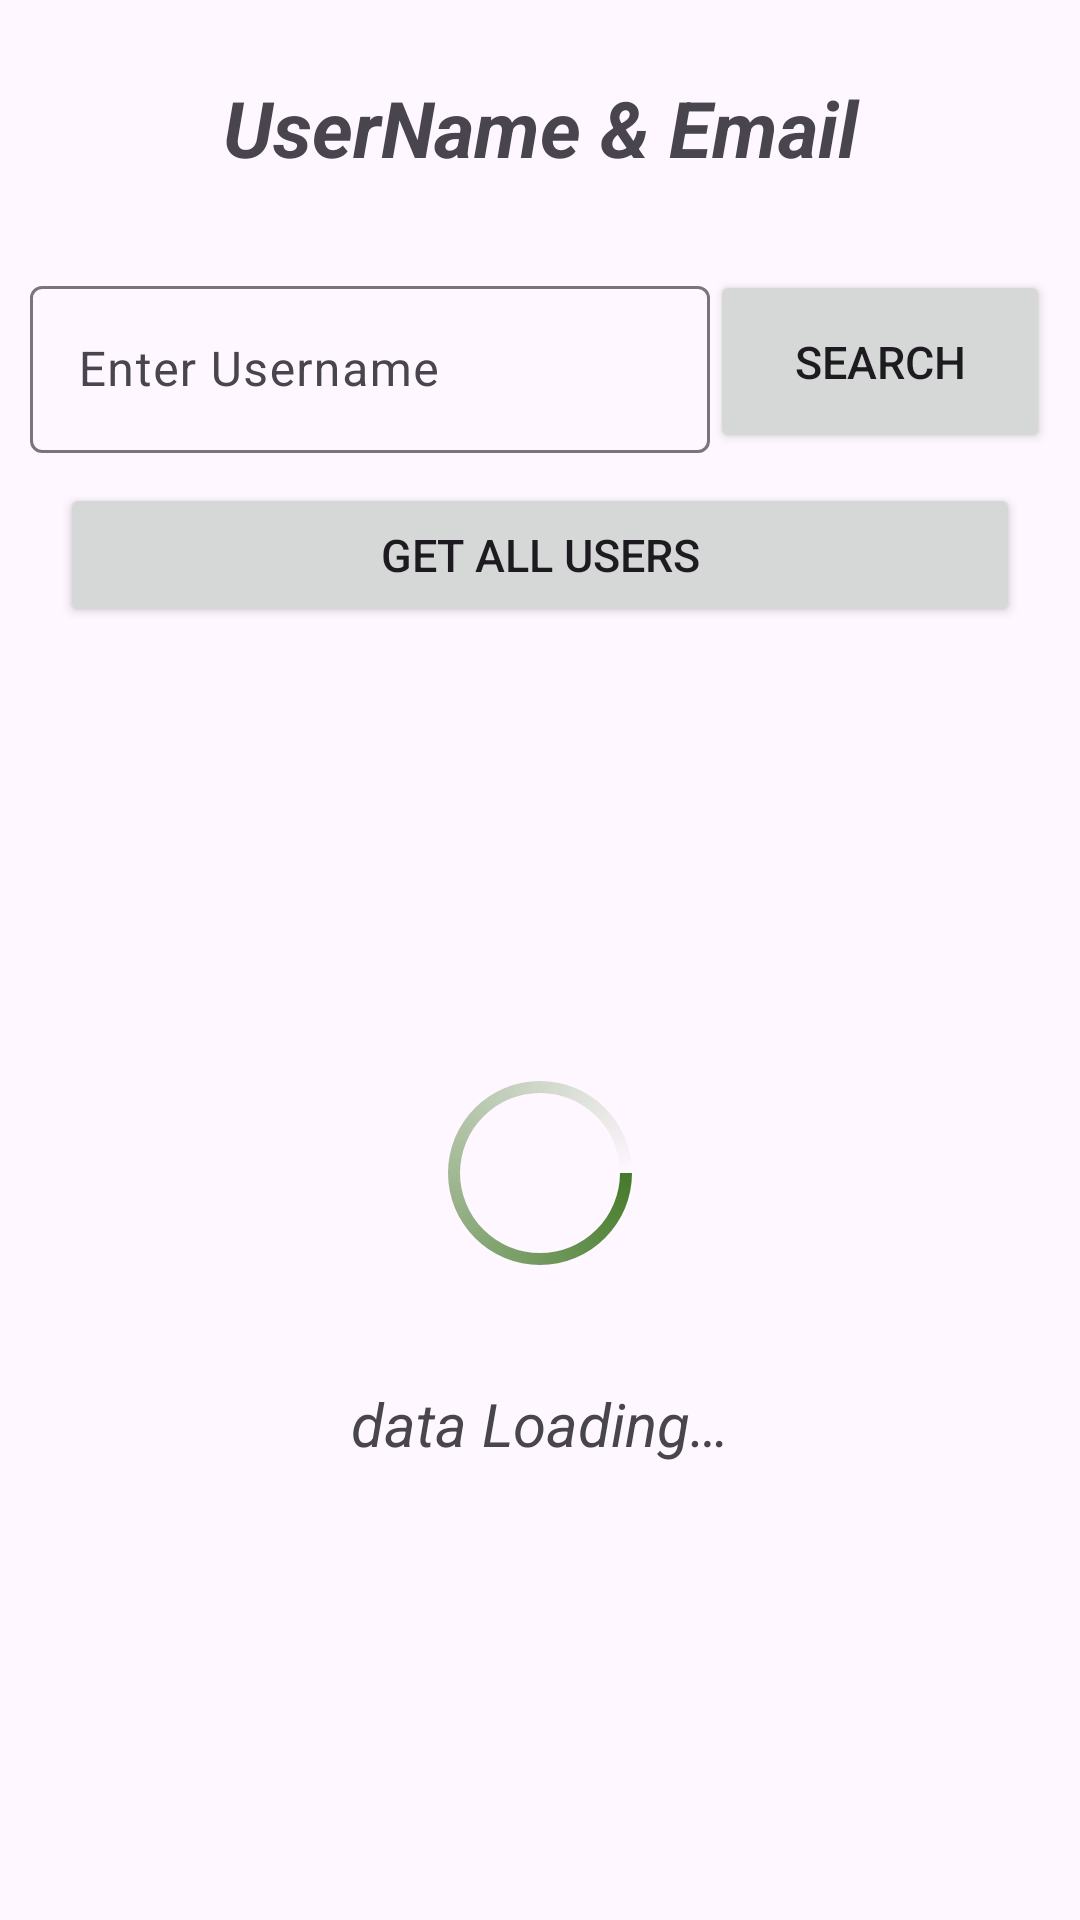

Reconstruct the res/layout file that produces this screen, plus the resources it refers to.
<!-- AndroidManifest.xml: application theme Theme.CallUsersAPIApp -->
<!-- res/layout/activity_main.xml -->
<?xml version="1.0" encoding="utf-8"?>
<LinearLayout xmlns:android="http://schemas.android.com/apk/res/android"
    xmlns:app="http://schemas.android.com/apk/res-auto"
    xmlns:tools="http://schemas.android.com/tools"
    android:id="@+id/main"
    android:layout_width="match_parent"
    android:layout_height="match_parent"
    android:orientation="vertical"
    tools:context=".MainActivity">

    <TextView
        android:layout_width="match_parent"
        android:layout_height="wrap_content"
        android:layout_marginTop="25dp"
        android:layout_marginBottom="20dp"
        android:text="@string/username_and_email"
        android:textAlignment="center"
        android:textSize="26sp"
        android:textStyle="bold|italic" />
    <LinearLayout
        android:layout_width="match_parent"
        android:layout_height="wrap_content"
        android:orientation="horizontal"
        android:layout_margin="10dp"
        >
        <com.google.android.material.textfield.TextInputLayout
            android:layout_width="0dp"
            android:layout_weight="2"
            android:layout_height="wrap_content"
            android:hint="Enter Username"
            android:layout_gravity="center"
            >
            <com.google.android.material.textfield.TextInputEditText
                android:id="@+id/MainEtSearch"
                android:layout_width="match_parent"
                android:layout_height="wrap_content"
                android:inputType="textPersonName"
                />
        </com.google.android.material.textfield.TextInputLayout>
        <Button
            android:id="@+id/MainBtnSearch"
            android:layout_width="0dp"
            android:layout_weight="1"
            android:layout_height="match_parent"
            android:text="Search"
            android:textSize="15sp"
            style="@style/Widget.AppCompat.Button"
        />
    </LinearLayout>
    <Button
        android:id="@+id/MainBtnGetAllUsers"
        android:layout_width="match_parent"
        android:layout_height="wrap_content"
        android:layout_marginHorizontal="20dp"
        android:text="Get All Users"
        android:textSize="15sp"
        style="@style/Widget.AppCompat.Button.Small"
        />




    <include
        layout="@layout/progress_bar_layout" />

    <ImageView
        android:id="@+id/MainNoDataFoundImg"
        android:layout_width="match_parent"
        android:layout_height="wrap_content"
        android:layout_gravity="center"
        android:layout_marginTop="50dp"
        android:contentDescription="@string/no_data_found"
        android:src="@drawable/img_no_data_found"
        android:visibility="gone"
        />

    <androidx.recyclerview.widget.RecyclerView
        android:id="@+id/MainRecViewOfUsers"
        android:layout_width="match_parent"
        android:layout_height="wrap_content"
        android:paddingBottom="50dp"
        android:visibility="gone"

        />
</LinearLayout>
<!-- res/layout/progress_bar_layout.xml (included above) -->
<?xml version="1.0" encoding="utf-8"?>
<LinearLayout xmlns:android="http://schemas.android.com/apk/res/android"
    android:id="@+id/IncludeLoadingLinearLayout"
    android:layout_width="match_parent"
    android:layout_height="match_parent"
    android:orientation="vertical"
    android:gravity="center">
    <ProgressBar
        android:id="@+id/IncludedProgressBar"
        android:layout_width="match_parent"
        android:layout_height="wrap_content"
        android:gravity="center"
        android:indeterminate="true"
        android:indeterminateDrawable="@drawable/progress_bg"
        android:minHeight="80dp"

        />
    <TextView
        android:layout_width="match_parent"
        android:layout_height="wrap_content"
        android:layout_marginTop="20dp"
        android:text="@string/data_loading"
        android:textSize="20sp"
        android:padding="10dp"
        android:textStyle="italic"
        android:textAlignment="center"
        />

</LinearLayout>
<!-- resources referenced by this layout -->
<resources>
  <!-- drawable img_no_data_found: png bitmap (drawable, 26826 bytes) -->
  <!-- drawable progress_bg (drawable) -->
  <?xml version="1.0" encoding="utf-8"?>
  <rotate xmlns:android="http://schemas.android.com/apk/res/android"
      android:fromDegrees="0"
      android:pivotX="50%"
      android:pivotY="50%"
      android:toDegrees="360">
      <shape
          android:innerRadiusRatio="3"
          android:shape="ring"
          android:thicknessRatio="20"
          android:useLevel="false">
  
          
          <size
              android:width="120sp"
              android:height="120sp" />
  
          
          <gradient
              android:angle="0"
              android:endColor="#00ffffff"
              android:startColor="#447a29"
              android:type="sweep"
              android:useLevel="false" />
      </shape>
  
  </rotate>
  <string name="data_loading">data Loading…</string>
  <string name="no_data_found">No Data Found</string>
  <string name="username_and_email">UserName &amp; Email</string>
  <style name="Theme.CallUsersAPIApp" parent="Base.Theme.CallUsersAPIApp" />
  <style name="Base.Theme.CallUsersAPIApp" parent="Theme.Material3.DayNight.NoActionBar">
          
          
      </style>
</resources>
